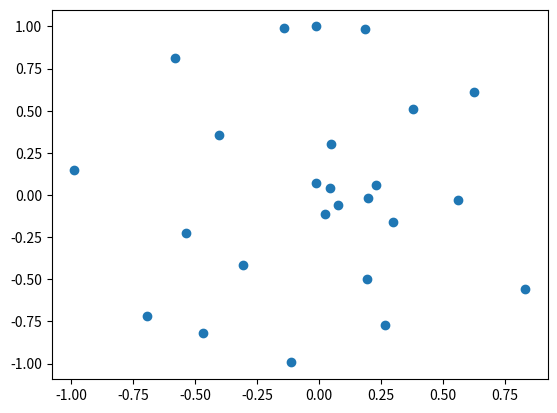

The matplotlib source for this figure:
import numpy as np
import matplotlib.pyplot as plt

num = 25

deg = np.random.random(num)*np.pi*2
length = np.clip(np.random.randn(num), -1, 1)
# length /= max(abs(np.max(length)), abs(np.min(length)))
x = length*np.cos(deg)
y = length*np.sin(deg)

coord = np.stack([x,y]).transpose()
for i in range(num):
  print(f'vec2({x[i]},{y[i]}),')
# print(coord)

plt.figure()
plt.scatter(x, y)
plt.show()
